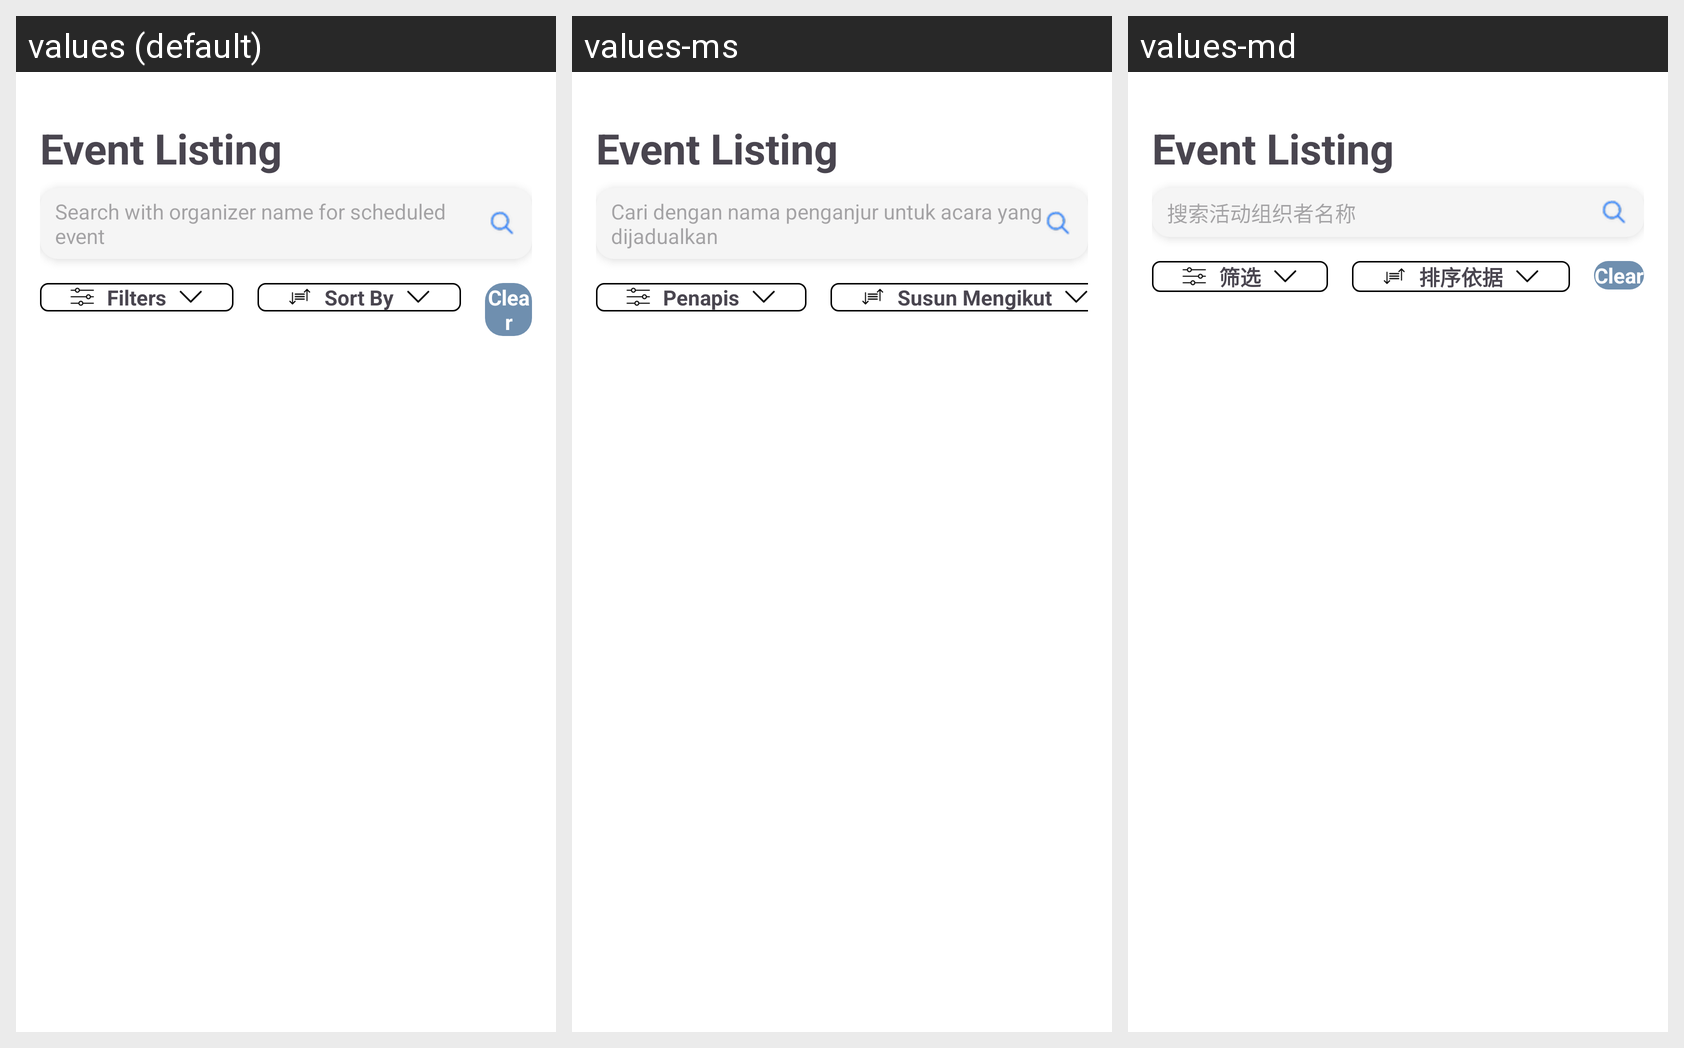

Translations of the strings shown on this Android screen, per locale in the grid:
Android screen res/layout/fragment_search.xml rendered under 3 locales, left to right: values (default), values-ms, values-md. Device: Nexus 5 (rendered at 1080×1920; each locale shown at half size, 540×960, under a caption strip naming it); theme Base.Theme.SunwaySportsLink.
Strings drawn on this screen, with the default value and each locale's value (text and hints the layout hard-codes, and strings that could not be matched under every locale, appear in the picture but are not listed):

search_bar_hint
  values: Search with organizer name for scheduled event
  values-ms: Cari dengan nama penganjur untuk acara yang dijadualkan
  values-md: 搜索活动组织者名称

filters
  values: Filters
  values-ms: Penapis
  values-md: 筛选

sort_by
  values: Sort By
  values-ms: Susun Mengikut
  values-md: 排序依据
